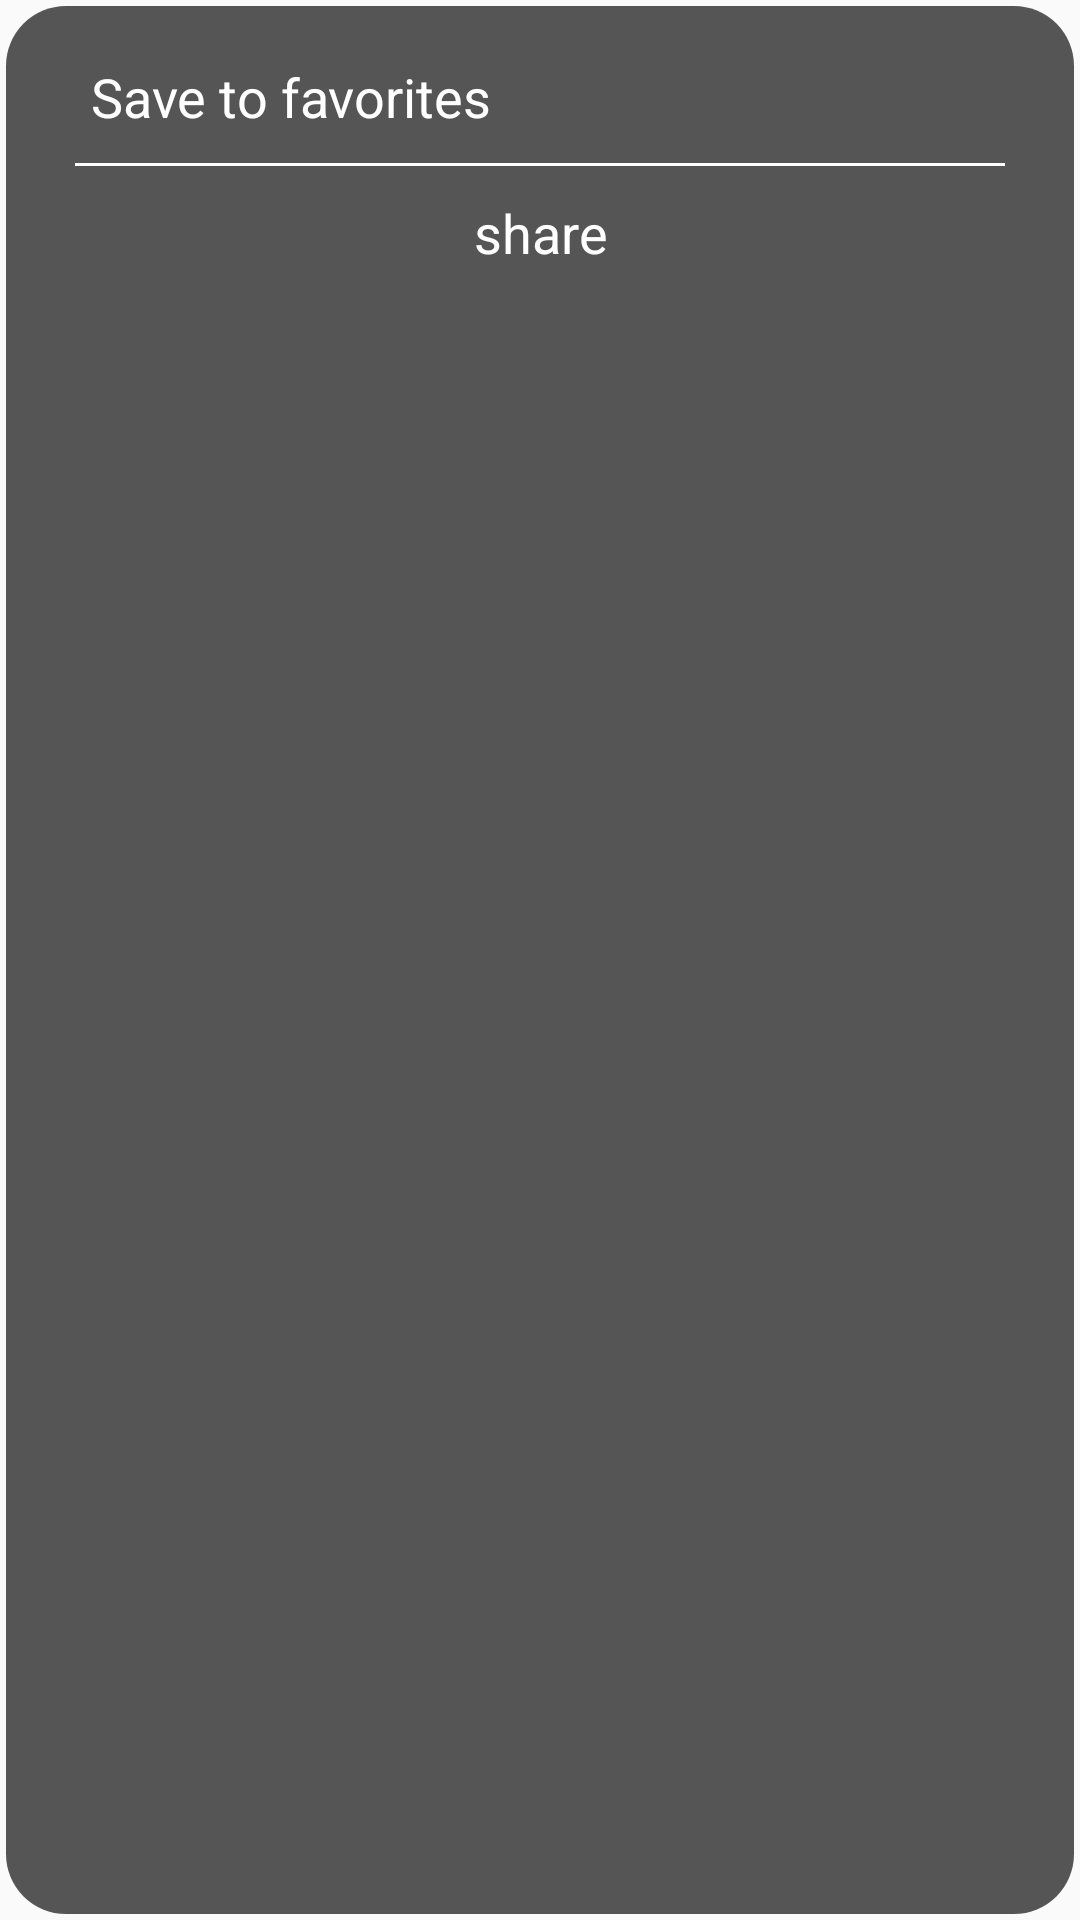

The Android layout XML behind this screen, and the referenced resources:
<!-- AndroidManifest.xml: application theme AppTheme -->
<!-- res/layout/dialog_recycleritem_clicked.xml -->
<?xml version="1.0" encoding="utf-8"?>
<LinearLayout
    xmlns:android="http://schemas.android.com/apk/res/android"
    xmlns:app="http://schemas.android.com/apk/res-auto"
    android:layout_width="wrap_content"
    android:layout_height="wrap_content"
    android:orientation="vertical"
    android:paddingLeft="25dp"
    android:paddingRight="25dp"
    android:paddingBottom="20dp"
    android:paddingTop="20dp"
    android:background="@drawable/alert_style"
    android:layoutDirection="ltr"
    android:layout_gravity="center"
    >


    <TextView
        android:id="@+id/add_favorites_dialog"
        android:layout_marginBottom="10dp"
        android:layout_width="wrap_content"
        android:layout_height="wrap_content"
        android:layout_alignParentLeft="true"
        android:layout_alignParentStart="true"
        android:gravity="center"
        android:paddingLeft="5dp"
        android:paddingRight="5dp"
        android:text="Save to favorites"
        android:textColor="#fff"
        android:textSize="18sp" />


    <TextView
        android:layout_width="match_parent"
        android:layout_height="1dp"
        android:background="#fff"/>


    <TextView
        android:id="@+id/share_dialog"
        android:layout_width="wrap_content"
        android:layout_height="wrap_content"
        android:layout_alignParentLeft="true"
        android:layout_alignParentStart="true"
        android:layout_gravity="center"
        android:layout_marginTop="10dp"
        android:gravity="center"
        android:lineSpacingMultiplier="1"
        android:paddingLeft="5dp"
        android:paddingRight="5dp"
        android:text="share"
        android:textColor="#fff"
        android:textSize="18sp" />

</LinearLayout>
<!-- resources referenced by this layout -->
<resources>
  <!-- drawable alert_style (drawable) -->
  <?xml version="1.0" encoding="utf-8"?>
  <shape xmlns:android="http://schemas.android.com/apk/res/android"
      android:shape="rectangle">
  
      <solid android:color="#a8000000"/>
  
      <stroke android:width="4dp"
          android:color="@color/Transparent"/>
  
      <corners android:radius="20dp"/>
  
      <padding android:bottom="2dp"
          android:left="2dp"
          android:right="2dp"
          android:top="2dp"/>
  </shape>
  <style name="AppTheme" parent="Theme.AppCompat.Light.NoActionBar">
          
          <item name="colorPrimary">@color/colorPrimary</item>
          <item name="colorPrimaryDark">#E6E6E6</item>
          <item name="colorAccent">@color/colorAccent</item>
          <item name="android:popupMenuStyle">@style/MyApp.PopupMenu</item>
          <item name="android:actionOverflowButtonStyle">@style/MyActionButtonOverflow</item>
          <item name="android:windowTranslucentStatus">true</item>
          <item name="android:windowTranslucentNavigation">true</item>
  
      </style>
  <color name="Transparent">#00000000</color>
  <color name="colorPrimary">#3F51B5</color>
  <color name="colorAccent">#FF4081</color>
  <style name="MyApp.PopupMenu" parent="android:Widget.Holo.Light.ListPopupWindow">
          <item name="android:popupBackground">@drawable/searching_style</item>
      </style>
  <style name="MyActionButtonOverflow" parent="android:style/Widget.Holo.Light.ActionButton.Overflow">
          <item name="android:src">@drawable/main_menu</item>
      </style>
  <!-- drawable searching_style (drawable) -->
  <?xml version="1.0" encoding="utf-8"?>
  <shape xmlns:android="http://schemas.android.com/apk/res/android"
      android:shape="rectangle">
  
      <solid android:color="#ffff"/>
  
      <stroke android:width="4dp"
          android:color="@color/Transparent"/>
  
      <corners android:radius="20dp"/>
  
      <padding android:bottom="2dp"
          android:left="2dp"
          android:right="2dp"
          android:top="2dp"/>
  </shape>
  <!-- drawable main_menu: png bitmap (drawable-xxhdpi, 399 bytes) -->
</resources>
